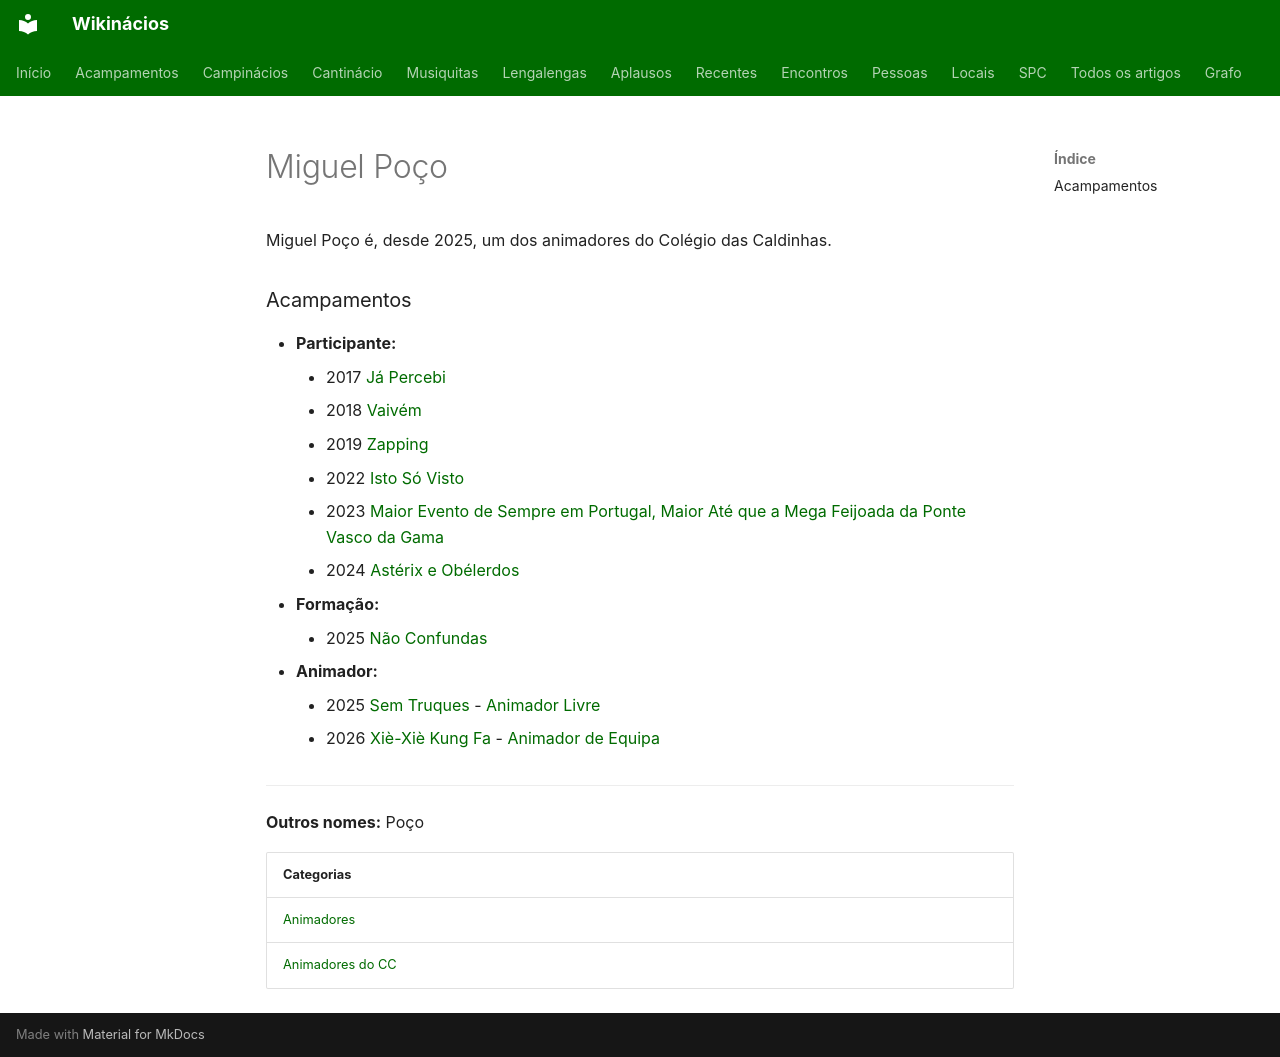

repository: neteinstein/Campinacios · page: Pessoas/M/Miguel Poço.html · generator: mkdocs

# Miguel Poço

Miguel Poço é, desde 2025, um dos animadores do Colégio das Caldinhas.

### Acampamentos

- **Participante:**
    - 2017 [Já Percebi](../../Acampamentos/2017/J%C3%A1%20Percebi.md)
    - 2018 [Vaivém](../../Acampamentos/2018/Vaiv%C3%A9m.md)
    - 2019 [Zapping](../../Acampamentos/2019/Zapping.md)
    - 2022 [Isto Só Visto](../../Acampamentos/2022/Isto%20S%C3%B3%20Visto.md)
    - 2023 [Maior Evento de Sempre em Portugal, Maior Até que a Mega Feijoada da Ponte Vasco da Gama](../../Acampamentos/2023/Maior%20Evento%20de%20Sempre%20em%20Portugal%2C%20Maior%20At%C3%A9%20que%20a%20Mega%20Feijoada%20da%20Ponte%20Vasco%20da%20Gama.md)
    - 2024 [Astérix e Obélerdos](../../Acampamentos/2024/Ast%C3%A9rix%20e%20Ob%C3%A9lerdos.md)
- **Formação:**
    - 2025 [Não Confundas](../../Acampamentos/2025/N%C3%A3o%20Confundas.md)
- **Animador:**
    - 2025 [Sem Truques](../../Acampamentos/2025/Sem%20Truques.md) - [Animador Livre](../../Cargos/Animador%20Livre.md)
    - 2026 [Xiè-Xiè Kung Fa](../../Acampamentos/2026/Xi%C3%A8-Xi%C3%A8%20Kung%20Fa.md) - [Animador de Equipa](../../Cargos/Animador%20de%20Equipa.md)

---

**Outros nomes:** Poço

| Categorias |
| --- |
| [Animadores](../../Categorias/Animadores.md) |
| [Animadores do CC](../../Categorias/Animadores%20do%20CC.md) |
